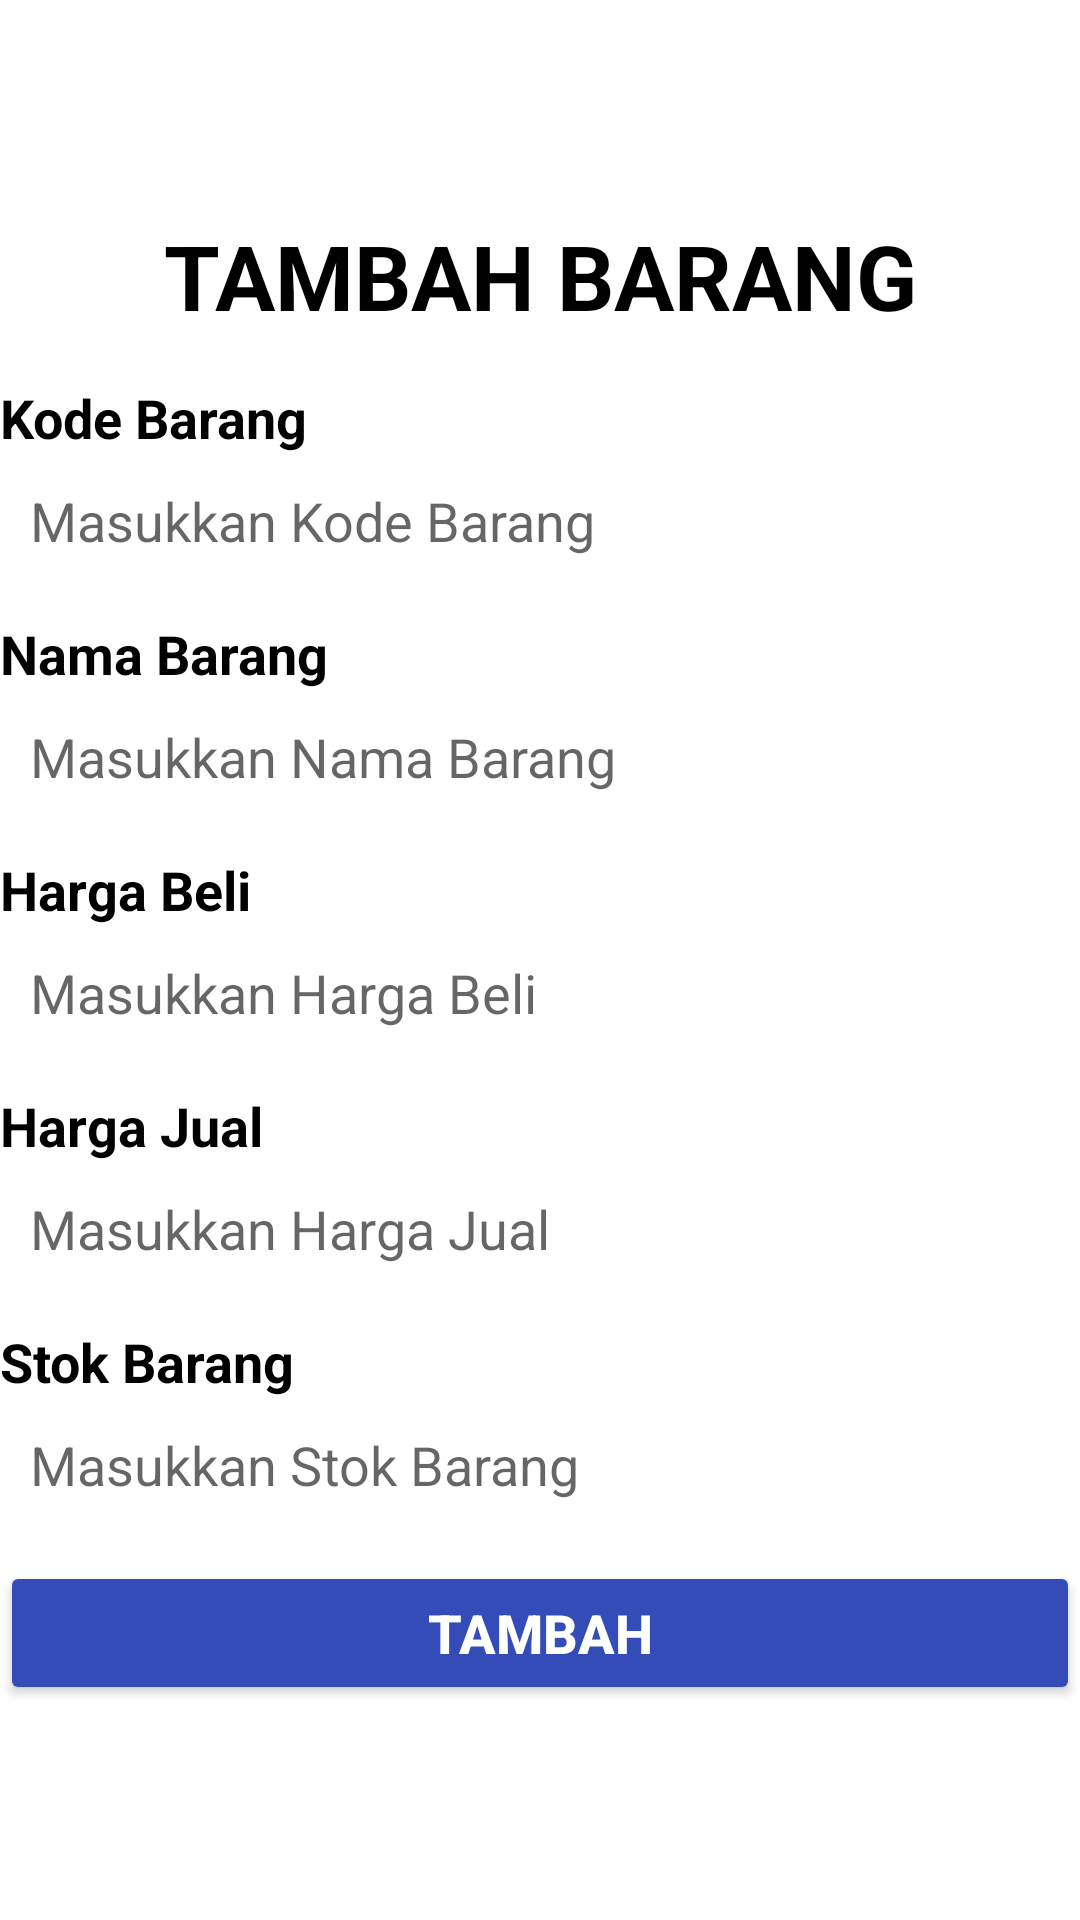

Layout XML and referenced resources for this Android screen:
<!-- AndroidManifest.xml: application theme Theme.MySQL_2 -->
<!-- res/layout/activity_add_barang.xml -->
<?xml version="1.0" encoding="utf-8"?>
<LinearLayout xmlns:android="http://schemas.android.com/apk/res/android"
    xmlns:app="http://schemas.android.com/apk/res-auto"
    xmlns:tools="http://schemas.android.com/tools"
    android:layout_width="match_parent"
    android:layout_height="match_parent"
    android:orientation="vertical"
    android:layout_margin="20dp"
    android:gravity="center"
    tools:context=".AddBarang">

    <TextView
        android:layout_width="match_parent"
        android:layout_height="wrap_content"
        android:gravity="center"
        android:text="TAMBAH BARANG"
        android:textSize="30dp"
        android:textStyle="bold"
        android:textColor="@color/black"
        android:layout_marginBottom="15dp"/>

    <LinearLayout
        android:layout_width="match_parent"
        android:layout_height="wrap_content"
        android:orientation="vertical">

        <TextView
            android:layout_width="wrap_content"
            android:layout_height="wrap_content"
            android:text="Kode Barang"
            android:textColor="@color/black"
            android:textStyle="bold"
            android:textSize="18dp"/>
        <EditText
            android:id="@+id/edKdBrg"
            android:textColor="@color/black"
            android:layout_width="match_parent"
            android:layout_height="wrap_content"
            android:hint="Masukkan Kode Barang"
            android:padding="10dp"
            android:layout_marginBottom="10dp"
            android:background="@drawable/border"/>
        <TextView
            android:layout_width="wrap_content"
            android:layout_height="wrap_content"
            android:text="Nama Barang"
            android:textColor="@color/black"
            android:textStyle="bold"
            android:textSize="18dp"/>
        <EditText
            android:id="@+id/edNmBrg"
            android:textColor="@color/black"
            android:layout_width="match_parent"
            android:layout_height="wrap_content"
            android:hint="Masukkan Nama Barang"
            android:padding="10dp"
            android:layout_marginBottom="10dp"
            android:background="@drawable/border"/>
        <TextView
            android:layout_width="wrap_content"
            android:layout_height="wrap_content"
            android:text="Harga Beli"
            android:textColor="@color/black"
            android:textStyle="bold"
            android:textSize="18dp"/>
        <EditText
            android:id="@+id/edHrgBeli"
            android:textColor="@color/black"
            android:layout_width="match_parent"
            android:layout_height="wrap_content"
            android:hint="Masukkan Harga Beli"
            android:padding="10dp"
            android:layout_marginBottom="10dp"
            android:background="@drawable/border"/>
        <TextView
            android:layout_width="wrap_content"
            android:layout_height="wrap_content"
            android:text="Harga Jual"
            android:textColor="@color/black"
            android:textStyle="bold"
            android:textSize="18dp"/>
        <EditText
            android:id="@+id/edHrgJual"
            android:textColor="@color/black"
            android:layout_width="match_parent"
            android:layout_height="wrap_content"
            android:hint="Masukkan Harga Jual"
            android:padding="10dp"
            android:layout_marginBottom="10dp"
            android:background="@drawable/border"/>
        <TextView
            android:layout_width="wrap_content"
            android:layout_height="wrap_content"
            android:text="Stok Barang"
            android:textColor="@color/black"
            android:textStyle="bold"
            android:textSize="18dp"/>
        <EditText
            android:id="@+id/edStok"
            android:textColor="@color/black"
            android:layout_width="match_parent"
            android:layout_height="wrap_content"
            android:hint="Masukkan Stok Barang"
            android:padding="10dp"
            android:layout_marginBottom="10dp"
            android:background="@drawable/border"/>

    </LinearLayout>
    <LinearLayout
        android:layout_width="match_parent"
        android:layout_height="wrap_content"
        android:orientation="horizontal"
        android:gravity="center">

        <Button
            android:id="@+id/btnTambah"
            android:layout_width="match_parent"
            android:layout_height="wrap_content"
            android:text="TAMBAH"
            android:textSize="18dp"
            android:textStyle="bold"
            android:textColor="@color/white"
            android:backgroundTint="@color/blue"/>
    </LinearLayout>

</LinearLayout>
<!-- resources referenced by this layout -->
<resources>
  <color name="black">#FF000000</color>
  <color name="blue">#344CB7</color>
  <color name="white">#FFFFFFFF</color>
  <style name="Theme.MySQL_2" parent="Theme.MaterialComponents.DayNight.NoActionBar">
          
          <item name="colorPrimary">@color/purple_500</item>
          <item name="colorPrimaryVariant">@color/purple_700</item>
          <item name="colorOnPrimary">@color/white</item>
          
          <item name="colorSecondary">@color/teal_200</item>
          <item name="colorSecondaryVariant">@color/teal_700</item>
          <item name="colorOnSecondary">@color/black</item>
          
          <item name="android:statusBarColor" tools:targetApi="l">?attr/colorPrimaryVariant</item>
          
      </style>
  <color name="purple_500">#FF6200EE</color>
  <color name="purple_700">#FF3700B3</color>
  <color name="teal_200">#FF03DAC5</color>
  <color name="teal_700">#FF018786</color>
</resources>
